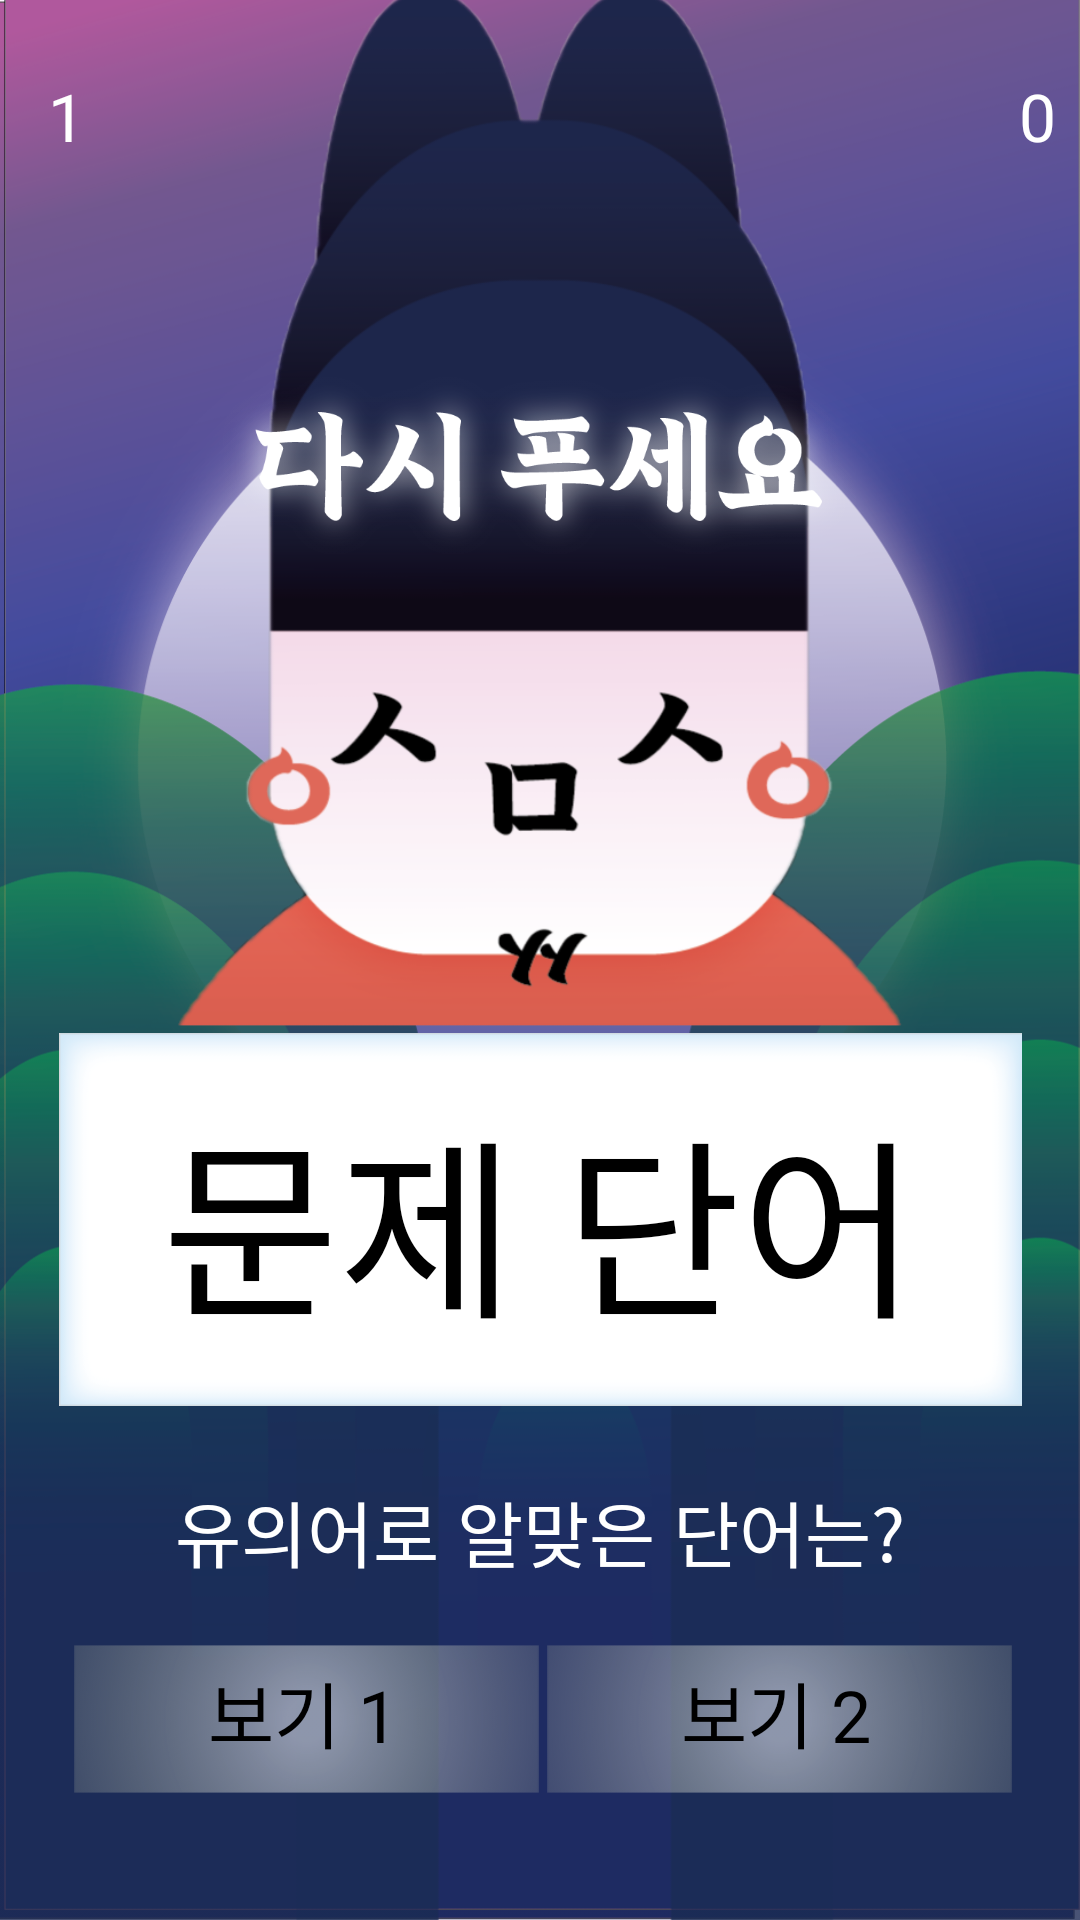

Reconstruct the res/layout file that produces this screen, plus the resources it refers to.
<!-- AndroidManifest.xml: application theme Theme.HunminjeongeumApp -->
<!-- res/layout/activity_quiz_b.xml -->
<?xml version="1.0" encoding="utf-8"?>
<androidx.constraintlayout.widget.ConstraintLayout xmlns:android="http://schemas.android.com/apk/res/android"
    xmlns:app="http://schemas.android.com/apk/res-auto"
    xmlns:tools="http://schemas.android.com/tools"
    android:id="@+id/main"
    android:layout_width="match_parent"
    android:layout_height="match_parent"
    android:orientation="horizontal"
    tools:context=".quiz_a.QuizAActivity">

    <FrameLayout
        android:layout_width="match_parent"
        android:layout_height="match_parent">

        <ImageView
            android:id="@+id/imageView5"
            android:layout_width="wrap_content"
            android:layout_height="wrap_content"
            android:translationX="-5px"
            app:srcCompat="@drawable/b_quiz_back4" />
    </FrameLayout>

    <ImageView
        android:id="@+id/b_basicImage"
        android:layout_width="match_parent"
        android:layout_height="match_parent"
        android:layout_gravity="fill"
        android:scaleType="centerCrop"

        android:src="@drawable/b_quiz_back2_"
        android:visibility="visible"
        app:layout_constraintBottom_toBottomOf="parent"
        app:layout_constraintEnd_toEndOf="parent"
        app:layout_constraintStart_toStartOf="parent"
        app:layout_constraintTop_toTopOf="parent"
        tools:ignore="MissingConstraints" />

    <ImageView
        android:id="@+id/imageView_charactor"
        android:layout_width="631dp"
        android:layout_height="868dp"
        app:layout_constraintEnd_toEndOf="parent"
        app:layout_constraintStart_toStartOf="parent"
        app:layout_constraintTop_toTopOf="parent"
        app:srcCompat="@drawable/b_quiz_kingbase" />

    <TextView
        android:id="@+id/score"
        android:layout_width="wrap_content"
        android:layout_height="wrap_content"
        android:layout_marginTop="24dp"
        android:layout_marginEnd="8dp"
        android:fontFamily="@font/kimjungchulgothiclegular"
        android:text="0"
        android:textAppearance="@style/TextAppearance.AppCompat.Large"
        android:textColor="@color/white"
        android:textSize="22dp"
        app:layout_constraintEnd_toEndOf="parent"
        app:layout_constraintTop_toTopOf="parent" />

    <TextView
        android:id="@+id/number"
        android:layout_width="wrap_content"
        android:layout_height="wrap_content"
        android:layout_marginStart="16dp"
        android:layout_marginTop="24dp"
        android:fontFamily="@font/kimjungchulgothiclegular"
        android:text="1"
        android:textAppearance="@style/TextAppearance.AppCompat.Large"
        android:textColor="@color/white"
        android:textSize="22dp"
        app:layout_constraintStart_toStartOf="parent"
        app:layout_constraintTop_toTopOf="parent" />

    

    <ImageView
        android:id="@+id/b_king_angry"
        android:layout_width="135dp"
        android:layout_height="100dp"
        android:layout_marginTop="212dp"
        android:src="@drawable/a_quiz_angry"
        android:visibility="visible"
        app:layout_constraintEnd_toEndOf="@+id/imageView_charactor"
        app:layout_constraintStart_toStartOf="@+id/imageView_charactor"
        app:layout_constraintTop_toTopOf="@+id/imageView_charactor"
        tools:ignore="MissingConstraints"
        tools:visibility="invisible" />

    <ImageView
        android:id="@+id/b_king_smile"
        android:layout_width="617dp"
        android:layout_height="897dp"
        android:layout_marginStart="-10dp"
        android:layout_marginBottom="255dp"
        android:src="@drawable/a_quiz_smile"
        android:visibility="visible"
        app:layout_constraintBottom_toBottomOf="@+id/imageView_charactor"
        app:layout_constraintStart_toStartOf="@+id/imageView_charactor"
        tools:ignore="MissingConstraints" />

    <ImageView
        android:id="@+id/b_resultImageView"
        android:layout_width="400dp"
        android:layout_height="100dp"
        android:layout_marginTop="180dp"
        android:scaleType="centerInside"
        app:layout_constraintEnd_toEndOf="parent"
        app:layout_constraintHorizontal_bias="0.647"
        app:layout_constraintStart_toStartOf="parent"
        app:layout_constraintTop_toTopOf="@+id/imageView_charactor" />

    <ImageView
        android:id="@+id/b_resultImageView2"
        android:layout_width="220dp"
        android:layout_height="100dp"
        android:layout_marginTop="60dp"
        android:src="@drawable/b_quiz_incorrect4"
        android:translationY="47dp"
        app:layout_constraintEnd_toEndOf="parent"
        app:layout_constraintHorizontal_bias="0.497"
        app:layout_constraintStart_toStartOf="parent"
        app:layout_constraintTop_toTopOf="@+id/imageView_charactor" />

    <ImageView
        android:id="@+id/imageView_questionBack"
        android:layout_width="321dp"
        android:layout_height="141dp"
        app:layout_constraintBottom_toBottomOf="@+id/question"
        app:layout_constraintEnd_toEndOf="@+id/question"
        app:layout_constraintStart_toStartOf="@+id/question"
        app:layout_constraintTop_toTopOf="@+id/question"
        app:srcCompat="@drawable/b_quiz_button" />

    <TextView
        android:id="@+id/question"
        android:layout_width="wrap_content"
        android:layout_height="wrap_content"
        android:layout_marginTop="360dp"
        android:fontFamily="@font/chungjukimsaeng"
        android:gravity="center_horizontal"
        android:src="@drawable/b_quiz_question"
        android:text="문제 단어"
        android:textColor="@color/black"
        android:textSize="64sp"
        app:layout_constraintEnd_toEndOf="parent"
        app:layout_constraintStart_toStartOf="parent"
        app:layout_constraintTop_toTopOf="parent" />

    <ImageView
        android:id="@+id/imageView_selectbox1"
        android:layout_width="155dp"
        android:layout_height="60dp"
        app:layout_constraintStart_toStartOf="@+id/item1"
        app:layout_constraintTop_toTopOf="@+id/item1"
        app:srcCompat="@drawable/b_quiz_selectbox" />

    <Button
        android:id="@+id/item1"
        android:layout_width="153dp"
        android:layout_height="55dp"
        android:layout_marginLeft="20dp"
        android:layout_marginTop="90dp"
        android:background="@android:color/transparent"
        android:fontFamily="@font/kimjungchulgothiclegular"
        android:text="보기 1"
        android:textColor="@color/black"
        android:textSize="24sp"
        app:layout_constraintEnd_toStartOf="@+id/item2"
        app:layout_constraintStart_toStartOf="parent"
        app:layout_constraintTop_toBottomOf="@id/question"
        app:layout_constraintWidth_percent="0.48" />

    <ImageView
        android:id="@+id/imageView_selectbox2"
        android:layout_width="155dp"
        android:layout_height="60dp"
        app:layout_constraintStart_toStartOf="@+id/item2"
        app:layout_constraintTop_toTopOf="@+id/item2"
        app:srcCompat="@drawable/b_quiz_selectbox" />

    <Button
        android:id="@+id/item2"
        android:layout_width="153dp"
        android:layout_height="55dp"
        android:layout_marginRight="20dp"
        android:background="@android:color/transparent"
        android:fontFamily="@font/kimjungchulgothiclegular"
        android:text="보기 2"
        android:textColor="@color/black"
        android:textSize="24sp"
        app:layout_constraintEnd_toEndOf="parent"
        app:layout_constraintStart_toEndOf="@+id/item1"
        app:layout_constraintTop_toTopOf="@+id/item1"
        app:layout_constraintWidth_percent="0.48" />

    <FrameLayout
        android:id="@+id/darkBackground"
        android:layout_width="0dp"
        android:layout_height="0dp"
        android:background="#80000000"
        android:visibility="gone"
        app:layout_constraintBottom_toBottomOf="parent"
        app:layout_constraintLeft_toLeftOf="parent"
        app:layout_constraintRight_toRightOf="parent"
        app:layout_constraintTop_toTopOf="parent" />

    <TextView
        android:id="@+id/textView"
        android:layout_width="wrap_content"
        android:layout_height="wrap_content"
        android:fontFamily="@font/kimjungchulmyungjoregular"
        android:text="유의어로 알맞은 단어는?"
        android:textColor="@color/white"
        android:textSize="24sp"
        app:layout_constraintBottom_toTopOf="@+id/item1"
        app:layout_constraintEnd_toEndOf="parent"
        app:layout_constraintStart_toStartOf="parent"
        app:layout_constraintTop_toBottomOf="@+id/imageView_questionBack" />

</androidx.constraintlayout.widget.ConstraintLayout>
<!-- resources referenced by this layout -->
<resources>
  <color name="black">#FF000000</color>
  <color name="white">#FFFFFFFF</color>
  <!-- drawable a_quiz_smile: png bitmap (drawable, 92987 bytes) -->
  <!-- drawable b_quiz_back2_: png bitmap (drawable, 315732 bytes) -->
  <!-- drawable b_quiz_back4: png bitmap (drawable, 127776 bytes) -->
  <!-- drawable b_quiz_button: png bitmap (drawable, 11296 bytes) -->
  <!-- drawable b_quiz_incorrect4: png bitmap (drawable, 60349 bytes) -->
  <!-- drawable b_quiz_question: png bitmap (drawable, 38660 bytes) -->
  <!-- drawable b_quiz_selectbox: png bitmap (drawable, 14866 bytes) -->
  <style name="Theme.HunminjeongeumApp" parent="Base.Theme.HunminjeongeumApp" />
  <style name="Base.Theme.HunminjeongeumApp" parent="Theme.Material3.DayNight.NoActionBar">
          
          
      </style>
</resources>
